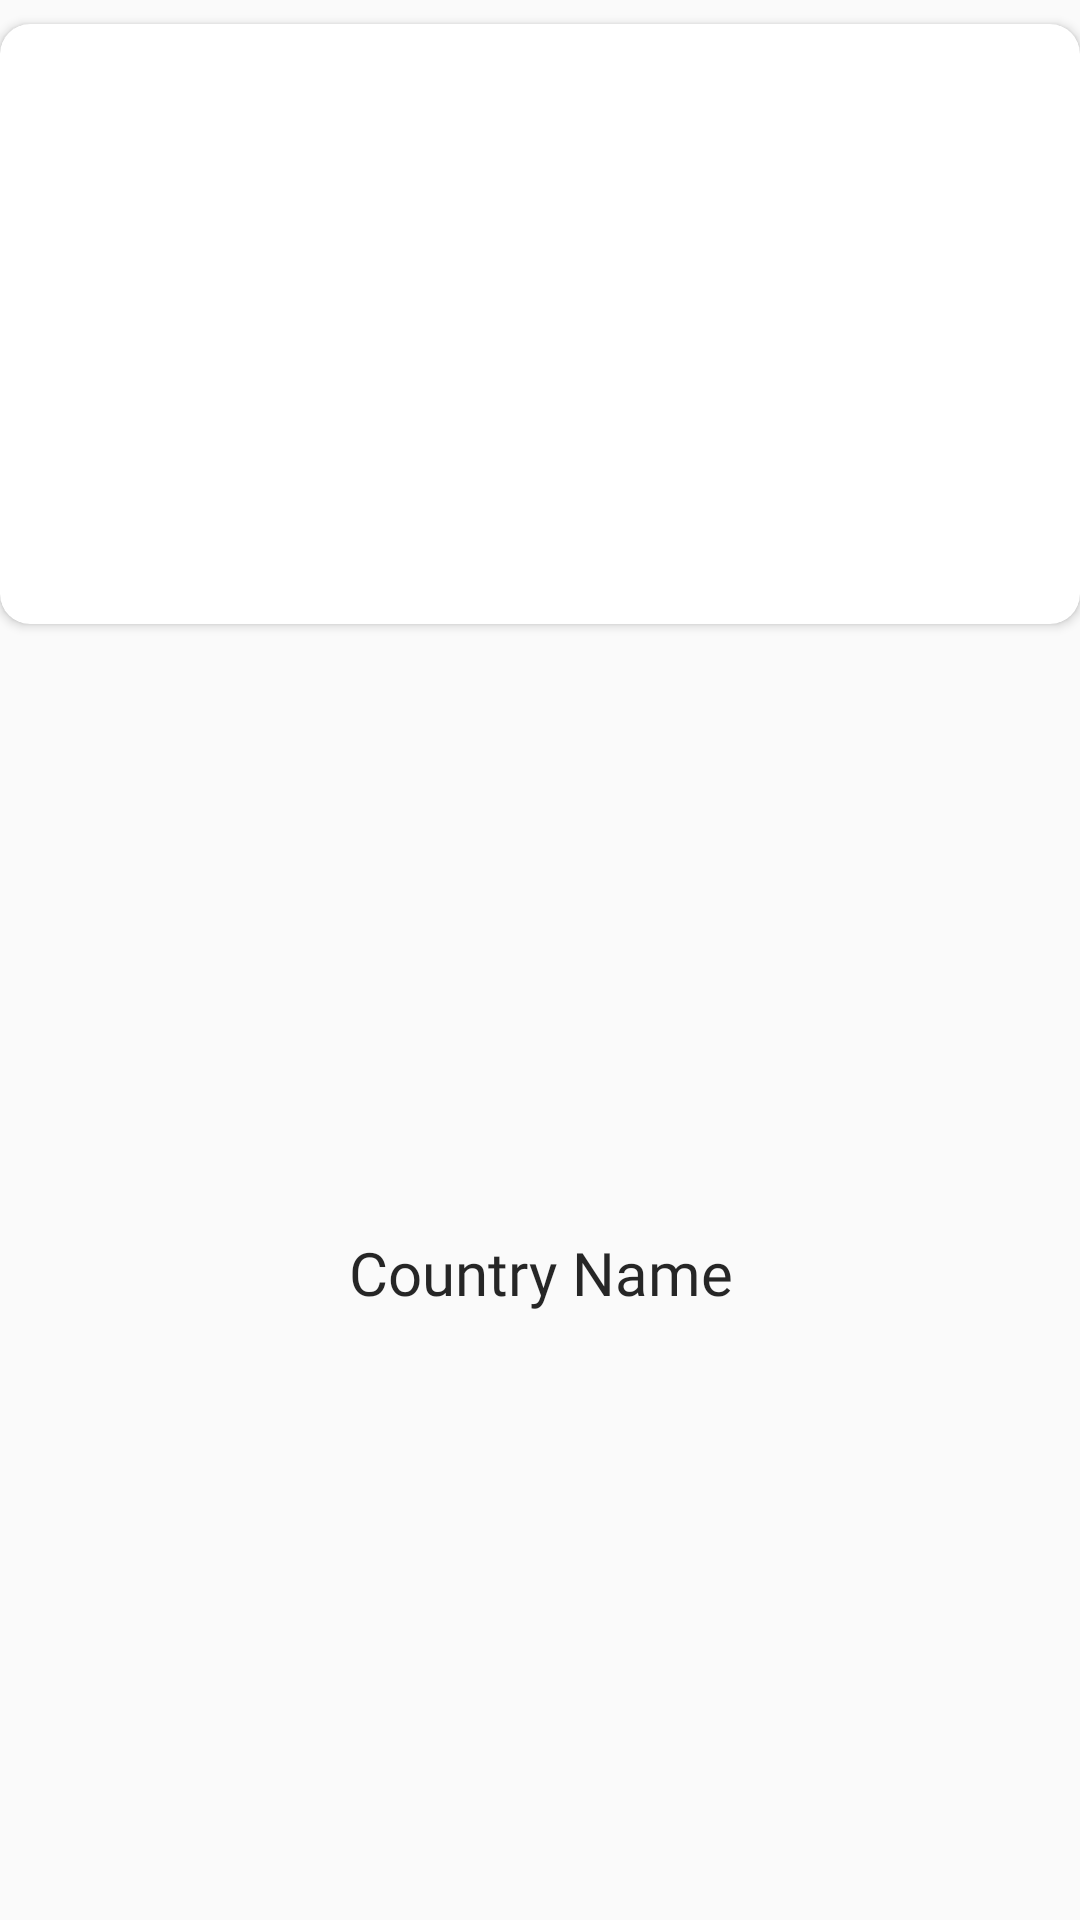

Write the Android layout XML for this screen, with the resource values it uses.
<!-- AndroidManifest.xml: application theme AppTheme -->
<!-- res/layout/country_row.xml -->
<?xml version="1.0" encoding="utf-8"?>
<androidx.constraintlayout.widget.ConstraintLayout xmlns:android="http://schemas.android.com/apk/res/android"
    xmlns:app="http://schemas.android.com/apk/res-auto"
    xmlns:tools="http://schemas.android.com/tools"
    android:layout_width="match_parent"
    android:layout_height="wrap_content"
    >
    <androidx.cardview.widget.CardView
        android:id="@+id/cardViewmain"
        android:layout_width="0dp"
        android:layout_height="200dp"
        android:layout_marginTop="8dp"
        android:elevation="10dp"
        app:cardCornerRadius="10dp"
        app:layout_constraintEnd_toEndOf="parent"
        app:layout_constraintStart_toStartOf="parent"
        app:layout_constraintTop_toTopOf="parent">

        <ImageView
            android:id="@+id/main_country_image"
            android:layout_width="match_parent"
            android:layout_height="match_parent"
            android:scaleType="centerCrop"
            android:src="@drawable/placeholder" />
    </androidx.cardview.widget.CardView>


    <TextView
        android:id="@+id/country_name_main"
        android:layout_width="match_parent"
        android:layout_height="wrap_content"

        android:fontFamily="@font/roboto_condensed_bold"
        android:text="Country Name"
        android:textAlignment="center"
        android:textColor="#D9000000"
        android:textSize="20sp"
        app:layout_constraintBottom_toBottomOf="parent"
        app:layout_constraintEnd_toEndOf="parent"
        app:layout_constraintStart_toStartOf="parent"
        app:layout_constraintTop_toBottomOf="@+id/cardViewmain"></TextView>



</androidx.constraintlayout.widget.ConstraintLayout>
<!-- resources referenced by this layout -->
<resources>
  <style name="AppTheme" parent="Theme.AppCompat.Light.DarkActionBar">
          
          <item name="colorPrimary">#3314E0</item>
          <item name="colorPrimaryDark">@color/colorPrimaryDark</item>
          <item name="colorAccent">@color/colorAccent</item>
      </style>
  <color name="colorPrimaryDark">#3700B3</color>
  <color name="colorAccent">#03DAC5</color>
</resources>
